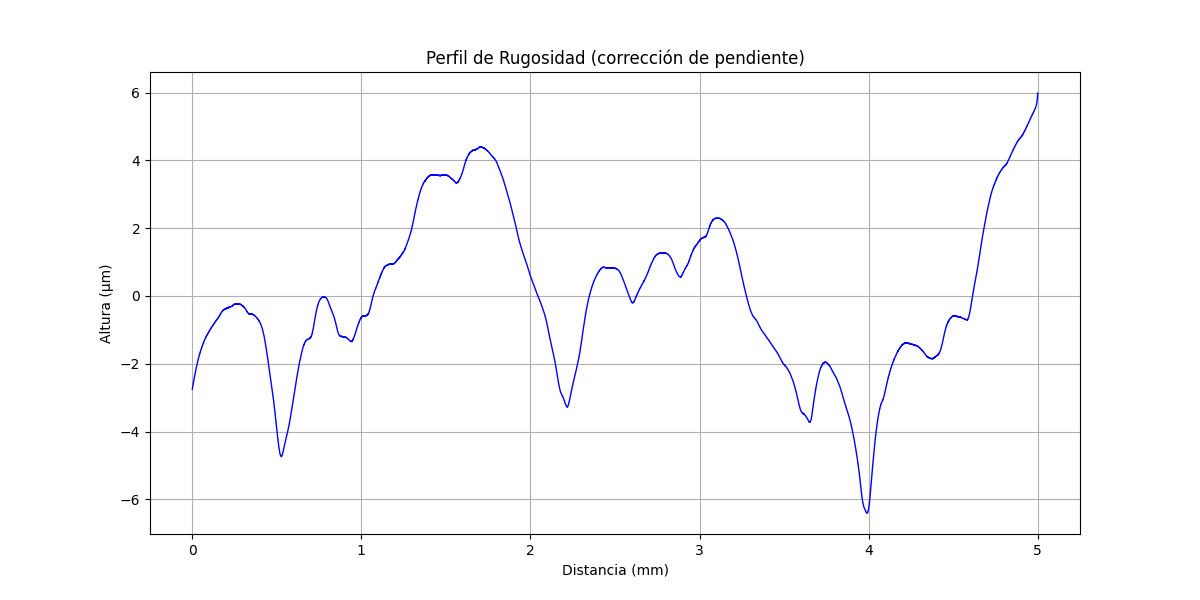

Data behind this chart, as committed beside it:
x (mm), altura (µm)
0.000000000, -2.749
0.0003479, -2.746
0.0006958, -2.726
0.001044, -2.718
0.001392, -2.714
0.001739, -2.694
0.002087, -2.687
0.002435, -2.679
0.002783, -2.671
0.003131, -2.659
0.003479, -2.647
0.003827, -2.644
0.004175, -2.628
0.004523, -2.616
0.004871, -2.612
0.005219, -2.596
0.005566, -2.589
0.005914, -2.581
0.006262, -2.573
0.00661, -2.557
0.006958, -2.549
0.007306, -2.542
0.007654, -2.526
0.008002, -2.522
0.00835, -2.51
0.008698, -2.499
0.009045, -2.491
0.009393, -2.483
0.009741, -2.479
0.01009, -2.463
0.01044, -2.456
0.01078, -2.448
0.01113, -2.432
0.01148, -2.424
0.01183, -2.42
0.01218, -2.401
0.01252, -2.397
0.01287, -2.393
0.01322, -2.373
0.01357, -2.369
0.01392, -2.362
0.01426, -2.354
0.01461, -2.342
0.01496, -2.334
0.01531, -2.327
0.01566, -2.311
0.016, -2.307
0.01635, -2.299
0.0167, -2.283
0.01705, -2.276
0.01739, -2.272
0.01774, -2.268
0.01809, -2.248
0.01844, -2.244
0.01879, -2.241
0.01913, -2.221
0.01948, -2.217
0.01983, -2.213
0.02018, -2.197
0.02053, -2.194
... 14,313 more rows
